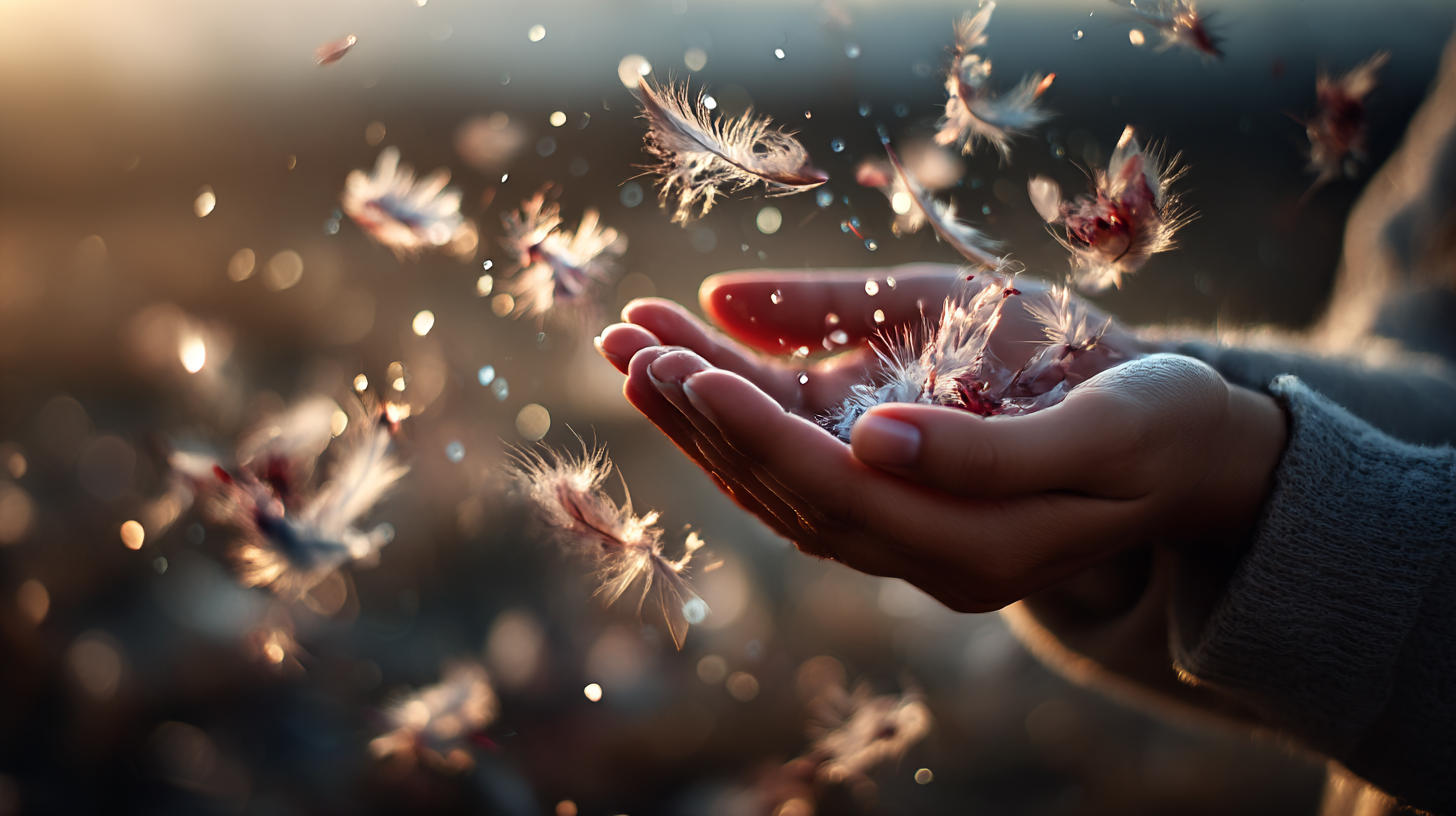
Generation parameters embedded in this image by Midjourney (PNG 'Description' text chunk):
Soft focus image of hands releasing flower petals or feathers, letting go metaphor, dreamy quality, warm lighting --ar 16:9 --profile [redacted] --v 7 --draft Job ID: 3ad2cd6a-34f1-4019-ad7c-5d003548e685